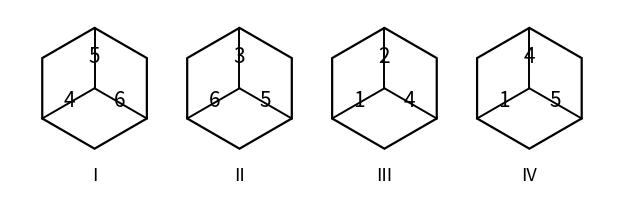
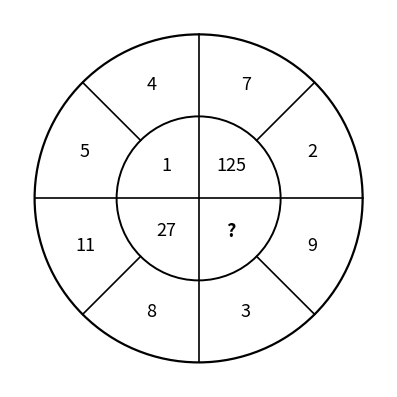
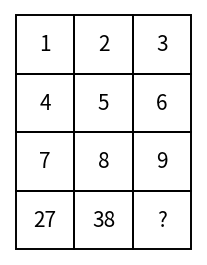

These figures' Python source, in order:
#!/usr/bin/env python3
"""Faithfully recreate the original figures for the 2022/2025 Group 1 aptitude
questions and write clean PNGs into _imgcache/ for bucket upload + docx embed.

  cubes.png  -> 2022 Q153 & 2025 Q200 (identical four cubes)
  circle.png -> 2022 Q54
  grid.png   -> 2022 Q152
"""
import os, math
import matplotlib
matplotlib.use("Agg")
import matplotlib.pyplot as plt
from matplotlib.patches import Circle

os.makedirs("_imgcache", exist_ok=True)
FS = 15  # number font size


# ---------------------------------------------------------------- cubes ------
def draw_cube(ax, cx, top, left, right, s=1.0):
    """Isometric cube at horizontal offset cx; numbers on top/left/right faces."""
    def P(ang):
        r = math.radians(ang)
        return (cx + s * math.cos(r), s * math.sin(r))
    p90, p150, p210 = P(90), P(150), P(210)
    p270, p330, p30 = P(270), P(330), P(30)
    C = (cx, 0.0)
    # outline hexagon
    hexp = [p90, p30, p330, p270, p210, p150]
    ax.add_patch(plt.Polygon(hexp, fill=False, lw=1.6, closed=True))
    # three internal edges from centre
    for pt in (p90, p210, p330):
        ax.plot([C[0], pt[0]], [C[1], pt[1]], color="black", lw=1.4)
    # face numbers
    ax.text(cx, 0.52 * s, str(top), ha="center", va="center", fontsize=FS)
    ax.text(cx - 0.42 * s, -0.20 * s, str(left), ha="center", va="center", fontsize=FS)
    ax.text(cx + 0.42 * s, -0.20 * s, str(right), ha="center", va="center", fontsize=FS)


def gen_cubes(path):
    cubes = [("I", 5, 4, 6), ("II", 3, 6, 5), ("III", 2, 1, 4), ("IV", 4, 1, 5)]
    fig, ax = plt.subplots(figsize=(6.2, 1.9), dpi=200)
    step = 2.4
    for i, (lbl, t, l, r) in enumerate(cubes):
        cx = i * step
        draw_cube(ax, cx, t, l, r)
        ax.text(cx, -1.45, lbl, ha="center", va="center", fontsize=13)
    ax.set_xlim(-1.4, (len(cubes) - 1) * step + 1.4)
    ax.set_ylim(-1.8, 1.3)
    ax.set_aspect("equal"); ax.axis("off")
    fig.tight_layout(pad=0.1)
    fig.savefig(path, bbox_inches="tight")
    plt.close(fig)
    print("wrote", path)


# --------------------------------------------------------------- circle ------
def gen_circle(path):
    # outer ring: (mid-angle -> value), inner: (quadrant-centre -> value)
    outer = {22.5: 2, 67.5: 7, 112.5: 4, 157.5: 5,
             202.5: 11, 247.5: 8, 292.5: 3, 337.5: 9}
    inner = {45: "125", 135: "1", 225: "27", 315: "?"}
    R_out, R_in = 1.0, 0.5

    fig, ax = plt.subplots(figsize=(3.8, 3.8), dpi=200)
    ax.add_patch(Circle((0, 0), R_out, fill=False, lw=1.6))
    ax.add_patch(Circle((0, 0), R_in, fill=False, lw=1.4))
    # full vertical + horizontal diameters (through both circles)
    for a in (0, 90, 180, 270):
        r = math.radians(a)
        ax.plot([0, R_out * math.cos(r)], [0, R_out * math.sin(r)],
                color="black", lw=1.2)
    # diagonal separators in the OUTER ring only
    for a in (45, 135, 225, 315):
        r = math.radians(a)
        ax.plot([R_in * math.cos(r), R_out * math.cos(r)],
                [R_in * math.sin(r), R_out * math.sin(r)], color="black", lw=1.2)
    # numbers
    for a, v in outer.items():
        r = math.radians(a)
        ax.text(0.75 * math.cos(r), 0.75 * math.sin(r), str(v),
                ha="center", va="center", fontsize=13)
    for a, v in inner.items():
        r = math.radians(a)
        ax.text(0.28 * math.cos(r), 0.28 * math.sin(r), v,
                ha="center", va="center", fontsize=13,
                fontweight="bold" if v == "?" else "normal")
    ax.set_xlim(-1.15, 1.15); ax.set_ylim(-1.15, 1.15)
    ax.set_aspect("equal"); ax.axis("off")
    fig.tight_layout(pad=0.1)
    fig.savefig(path, bbox_inches="tight")
    plt.close(fig)
    print("wrote", path)


# ----------------------------------------------------------------- grid ------
def gen_grid(path):
    data = [["1", "2", "3"], ["4", "5", "6"], ["7", "8", "9"], ["27", "38", "?"]]
    nr, nc = len(data), len(data[0])
    fig, ax = plt.subplots(figsize=(1.9, 2.5), dpi=200)
    for r in range(nr):
        for c in range(nc):
            y = nr - 1 - r
            ax.add_patch(plt.Rectangle((c, y), 1, 1, fill=False, lw=1.4))
            ax.text(c + 0.5, y + 0.5, data[r][c], ha="center", va="center", fontsize=15)
    ax.set_xlim(-0.1, nc + 0.1); ax.set_ylim(-0.1, nr + 0.1)
    ax.set_aspect("equal"); ax.axis("off")
    fig.tight_layout(pad=0.1)
    fig.savefig(path, bbox_inches="tight")
    plt.close(fig)
    print("wrote", path)


gen_cubes("_imgcache/cubes.png")
gen_circle("_imgcache/circle.png")
gen_grid("_imgcache/grid.png")
